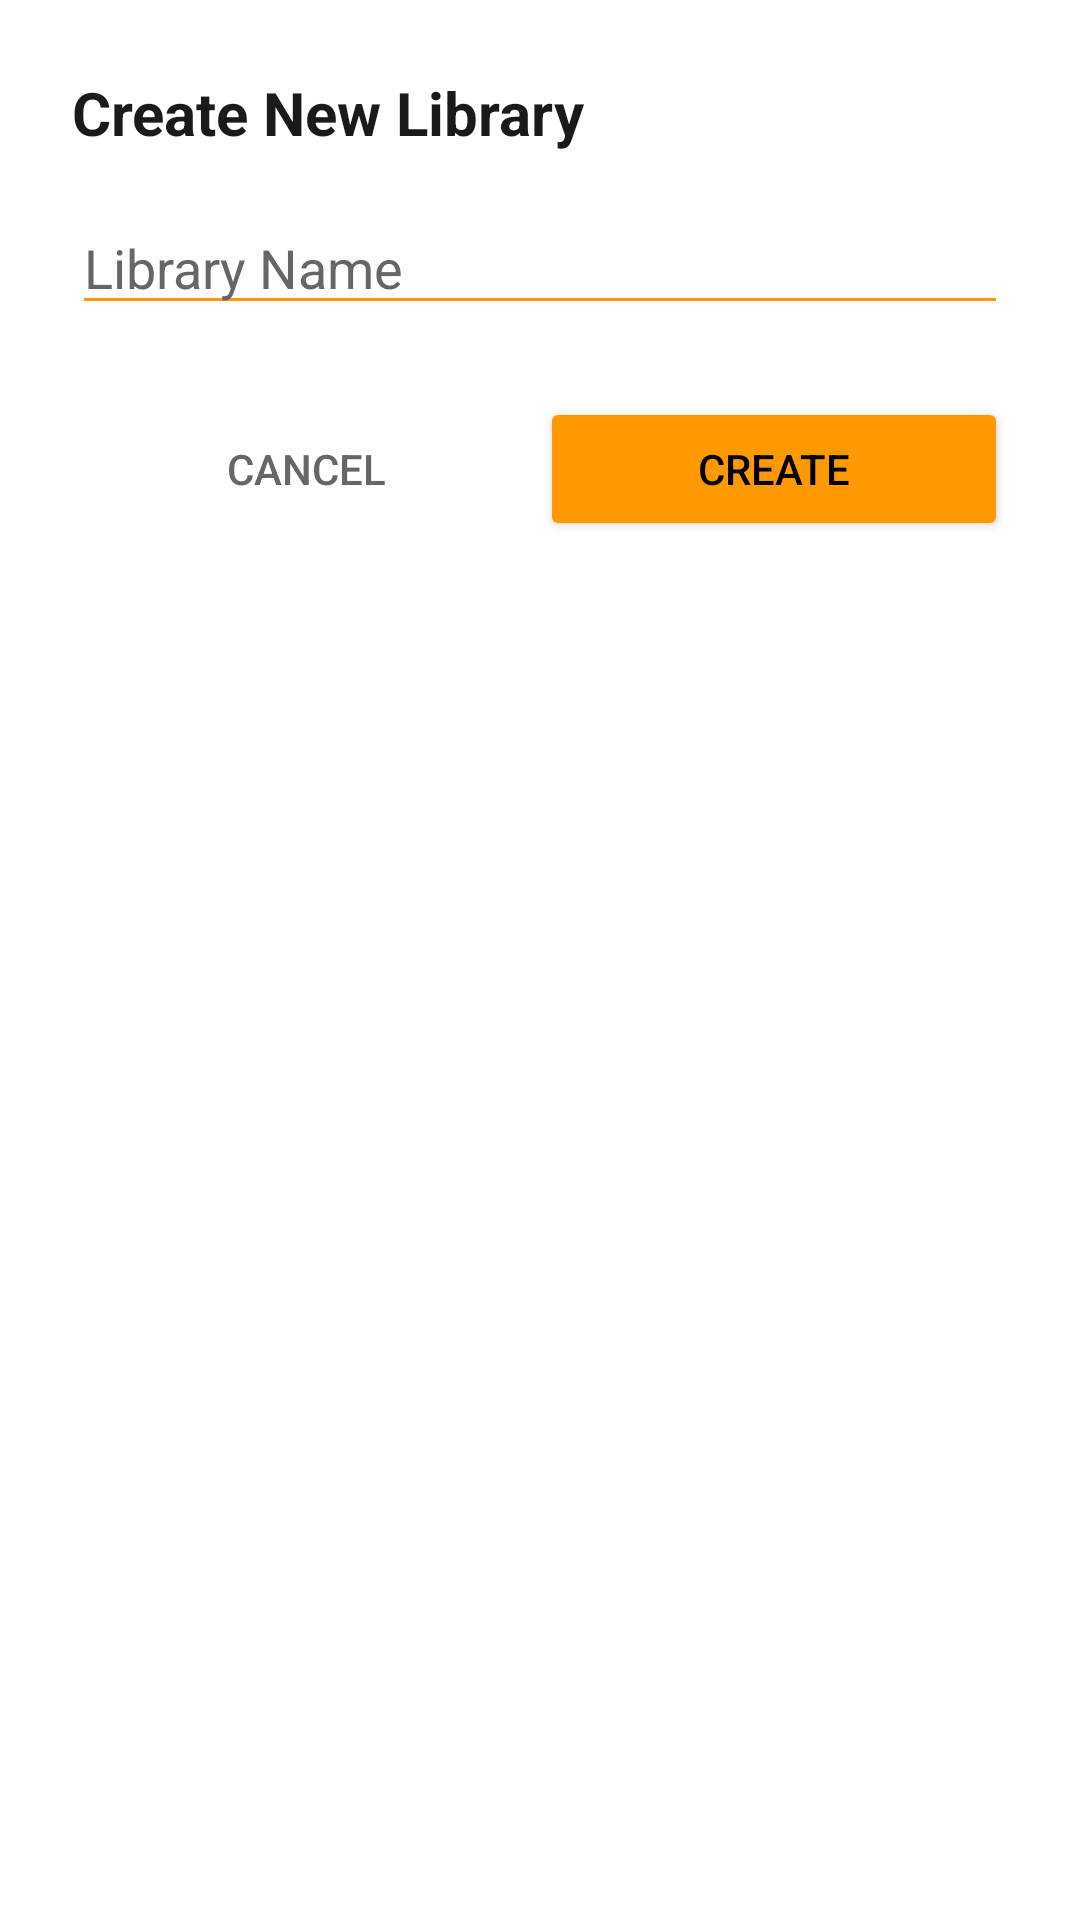

This screen was rendered from an Android layout file. Write that file and the resources it references.
<!-- AndroidManifest.xml: application theme Theme.Bookcom -->
<!-- res/layout/dialog_new_library.xml -->
<?xml version="1.0" encoding="utf-8"?>
<LinearLayout xmlns:android="http://schemas.android.com/apk/res/android"
    android:layout_width="match_parent"
    android:layout_height="wrap_content"
    android:orientation="vertical"
    android:padding="24dp"
    android:background="@color/card_background">

    <TextView
        android:layout_width="wrap_content"
        android:layout_height="wrap_content"
        android:text="Create New Library"
        android:textColor="@color/text_primary"
        android:textSize="20sp"
        android:textStyle="bold"
        android:layout_marginBottom="16dp"/>

    <EditText
        android:id="@+id/et_library_name"
        android:layout_width="match_parent"
        android:layout_height="wrap_content"
        android:hint="Library Name"
        android:textColor="@color/text_primary"
        android:textColorHint="@color/text_secondary"
        android:backgroundTint="@color/primary"/>

    <LinearLayout
        android:layout_width="match_parent"
        android:layout_height="wrap_content"
        android:orientation="horizontal"
        android:layout_marginTop="24dp">

        <Button
            android:id="@+id/btn_cancel"
            style="@style/Widget.AppCompat.Button.Borderless"
            android:layout_width="0dp"
            android:layout_height="wrap_content"
            android:layout_weight="1"
            android:text="Cancel"
            android:textColor="@color/text_secondary" />

        <Button
            android:id="@+id/btn_create"
            android:layout_width="0dp"
            android:layout_height="wrap_content"
            android:layout_weight="1"
            android:backgroundTint="@color/primary"
            android:text="Create"
            android:textColor="@color/black"/>
    </LinearLayout>
</LinearLayout>
<!-- resources referenced by this layout -->
<resources>
  <color name="black">#FF000000</color>
  <color name="card_background">#FFFFFF</color>
  <color name="primary">@color/ph_yellow</color>
  <color name="text_primary">#1A1A1A</color>
  <color name="text_secondary">#666666</color>
  <style name="Theme.Bookcom" parent="Base.Theme.Bookcom" />
  <color name="ph_yellow">#FF9900</color>
  <style name="Base.Theme.Bookcom" parent="Theme.Material3.DayNight.NoActionBar">
          
          <item name="colorPrimary">@color/primary</item>
          <item name="colorPrimaryDark">@color/primary_dark</item>
          <item name="colorAccent">@color/primary</item>
          
          
          <item name="android:windowBackground">@color/main_background</item>
          
          
          <item name="android:statusBarColor">@color/sidebar_background</item>
          <item name="android:navigationBarColor">@color/sidebar_background</item>
  
          
          <item name="android:windowLightStatusBar" tools:targetApi="m">true</item>
          <item name="android:windowLightNavigationBar" tools:targetApi="o">true</item>
      </style>
  <color name="primary_dark">@color/ph_yellow_dark</color>
  <color name="main_background">#F5F5F5</color>
  <color name="sidebar_background">#FFFFFF</color>
  <color name="ph_yellow_dark">#E68A00</color>
</resources>
